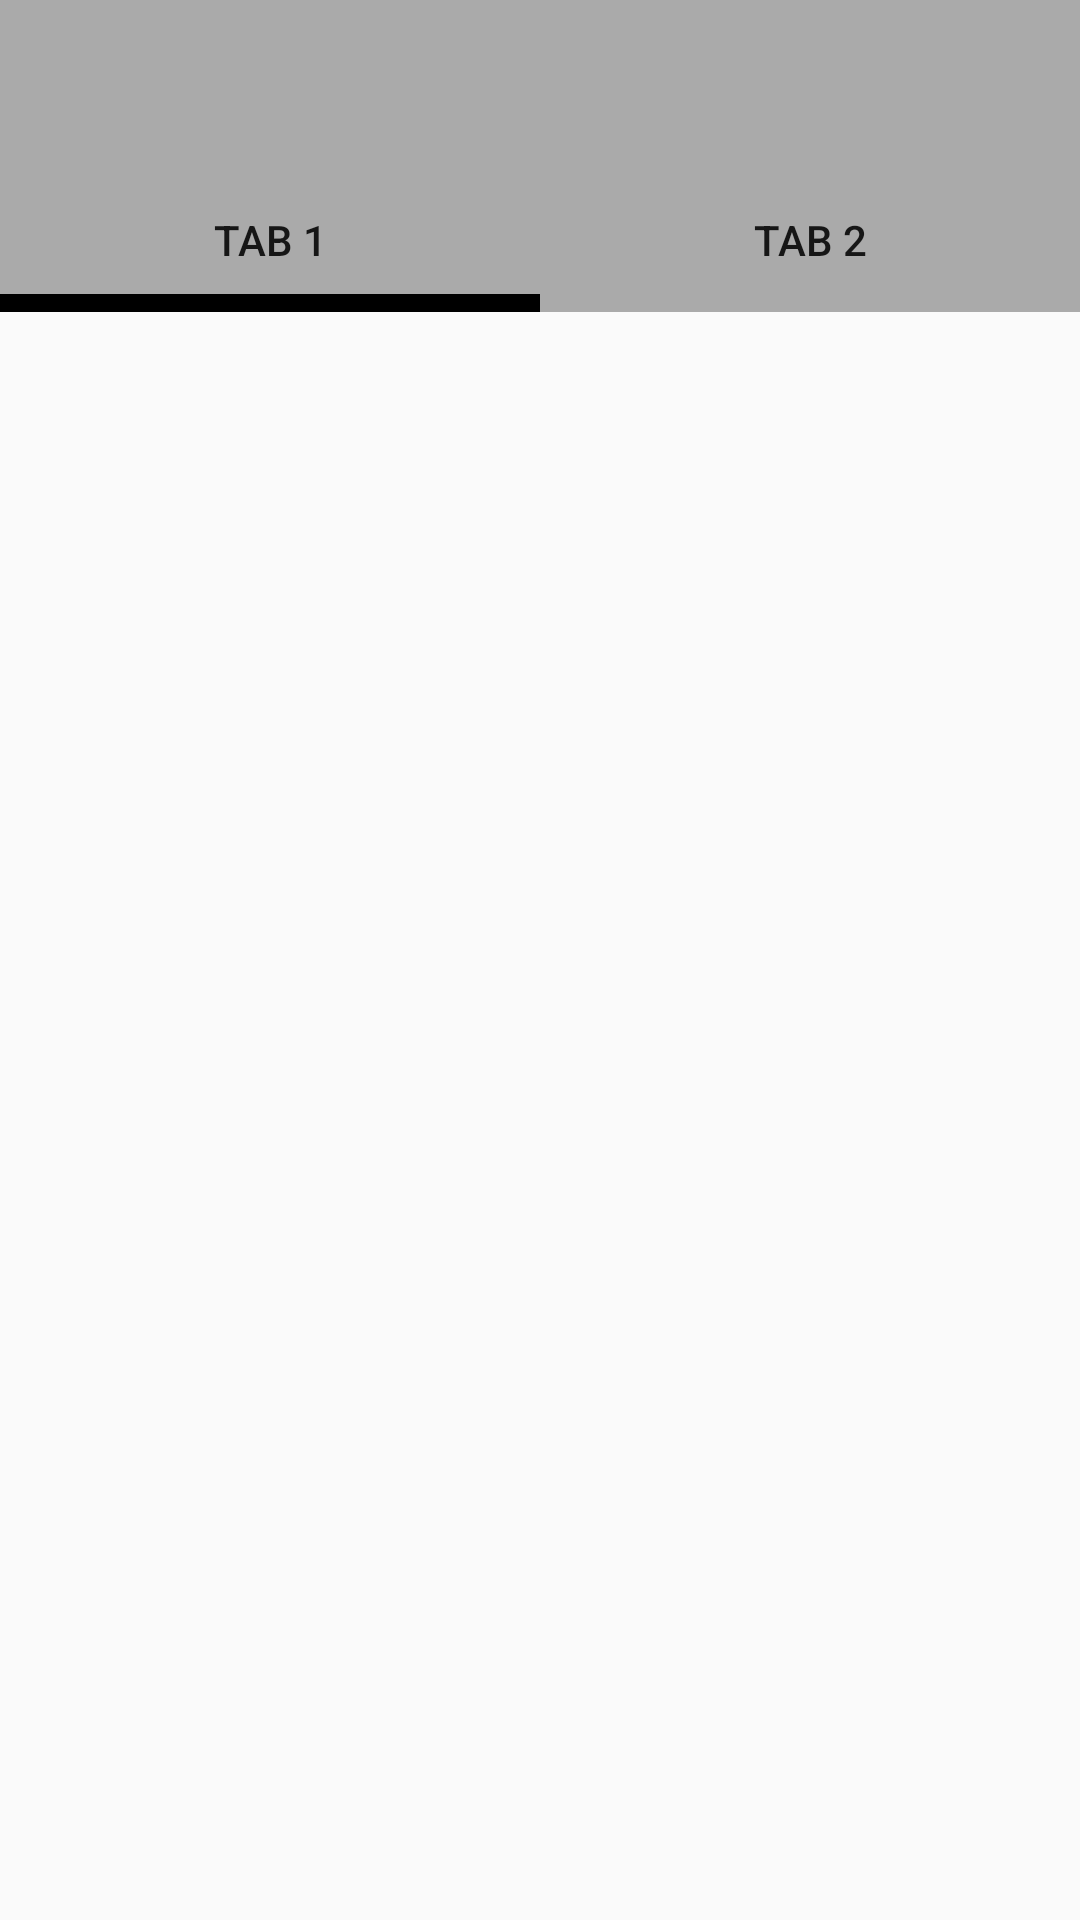

Produce the Android XML layout that renders to this screen, including the resource entries it uses.
<!-- AndroidManifest.xml: application theme AppTheme -->
<!-- res/layout/activity_recyclertabs.xml -->
<RelativeLayout
    xmlns:android="http://schemas.android.com/apk/res/android"
    android:layout_width="match_parent"
    android:layout_height="match_parent"
    android:orientation="vertical"
    >

  <android.support.v7.widget.RecyclerView
      android:id="@+id/recyclerView"
      android:layout_width="match_parent"
      android:layout_height="match_parent"
      android:clipToPadding="false"
      android:scrollbarStyle="outsideOverlay"
      android:scrollbars="vertical"
      />

  <LinearLayout
      android:id="@+id/layoutTop"
      android:layout_width="match_parent"
      android:layout_height="wrap_content"
      android:orientation="vertical" android:background="?attr/colorPrimary"
      >
    <include layout="@layout/layout_toolbar"/>
    <include layout="@layout/layout_tabs"/>

  </LinearLayout>

</RelativeLayout>
<!-- res/layout/layout_toolbar.xml (included above) -->
<android.support.v7.widget.Toolbar
    xmlns:app="http://schemas.android.com/apk/res-auto"
    xmlns:android="http://schemas.android.com/apk/res/android"
    android:id="@+id/toolbar"
    android:layout_width="match_parent"
    android:layout_height="wrap_content"
    android:background="?attr/colorPrimary"
    android:minHeight="?attr/actionBarSize"
    app:theme="@style/ThemeOverlay.AppCompat.Light"
    app:popupTheme="@style/ThemeOverlay.AppCompat.Light"
    />
<!-- res/layout/layout_tabs.xml (included above) -->
<LinearLayout xmlns:android="http://schemas.android.com/apk/res/android"
    android:layout_width="match_parent"
    android:layout_height="wrap_content"
    android:minHeight="?attr/listPreferredItemHeightSmall"
    >
  <FrameLayout
      android:layout_width="0dp"
      android:layout_height="match_parent"
      android:layout_weight="1"
      >
    <TextView
        android:layout_width="match_parent"
        android:layout_height="match_parent"
        android:text="@string/tab1"
        android:gravity="center"
        style="@style/Base.TextAppearance.AppCompat.Body2"
        />
    <View
        android:layout_width="match_parent"
        android:layout_height="6dp"
        android:layout_gravity="bottom"
        android:background="@android:color/black"
        />
  </FrameLayout>
  <TextView
      android:layout_width="0dp"
      android:layout_height="match_parent"
      android:layout_weight="1"
      android:text="@string/tab2"
      android:gravity="center"
      style="@style/Base.TextAppearance.AppCompat.Body2"
      />
</LinearLayout>
<!-- resources referenced by this layout -->
<resources>
  <string name="tab1">TAB 1</string>
  <string name="tab2">TAB 2</string>
  <style name="AppTheme" parent="Theme.AppCompat.Light.NoActionBar">
        <item name="colorPrimary">@android:color/darker_gray</item>
      <item name="colorAccent">@android:color/black</item>
    </style>
</resources>
